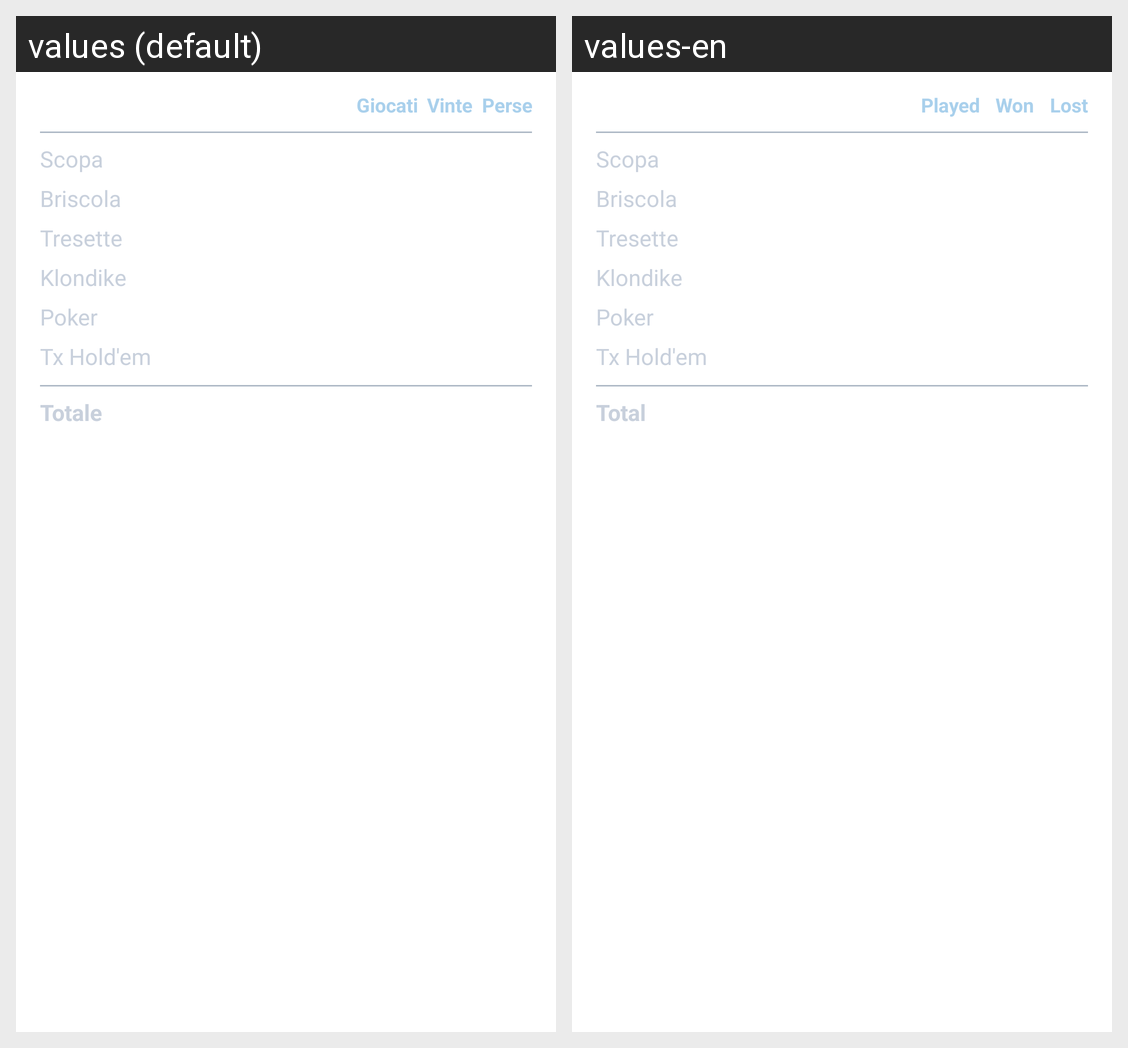

Translations of the strings shown on this Android screen, per locale in the grid:
Android screen res/layout/dialog_stats.xml rendered under 2 locales, left to right: values (default), values-en. Device: Nexus 5 (rendered at 1080×1920; each locale shown at half size, 540×960, under a caption strip naming it); theme Theme.Scopa.
Strings drawn on this screen, with the default value and each locale's value (text and hints the layout hard-codes, and strings that could not be matched under every locale, appear in the picture but are not listed):

stat_played
  values: Giocati
  values-en: Played

stat_won
  values: Vinte
  values-en: Won

stat_lost
  values: Perse
  values-en: Lost

play_scopa
  values: Scopa
  values-en: Scopa

play_briscola
  values: Briscola
  values-en: Briscola

play_tresette
  values: Tresette
  values-en: Tresette

play_klondike
  values: Klondike
  values-en: Klondike

poker
  values: Poker
  values-en: Poker

holdem
  values: Tx Hold'em
  values-en: Tx Hold'em

stat_total
  values: Totale
  values-en: Total
